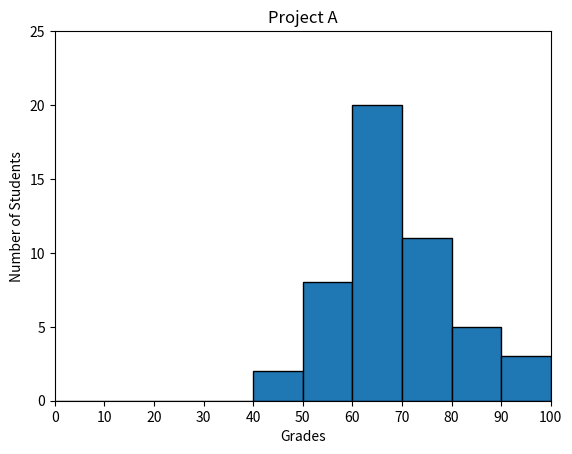

Write the Python code that produced this figure.
#!/usr/bin/env python3
import numpy as np
import matplotlib.pyplot as plt

np.random.seed(5)
student_grades = np.random.normal(68, 15, 50)

# bins every 10 on x-axis
bins = np.arange(0, 101, 10)

plt.hist(student_grades, bins=bins, edgecolor="black")

plt.xlabel("Grades")
plt.ylabel("Number of Students")
plt.title("Project A")

# x-axis range and ticks (step of 10)
plt.xlim(0, 100)
plt.xticks(np.arange(0, 101, 10))

# y-axis range and ticks (step of 5)
plt.ylim(0, 25)
plt.yticks(np.arange(0, 26, 5))

plt.show()
